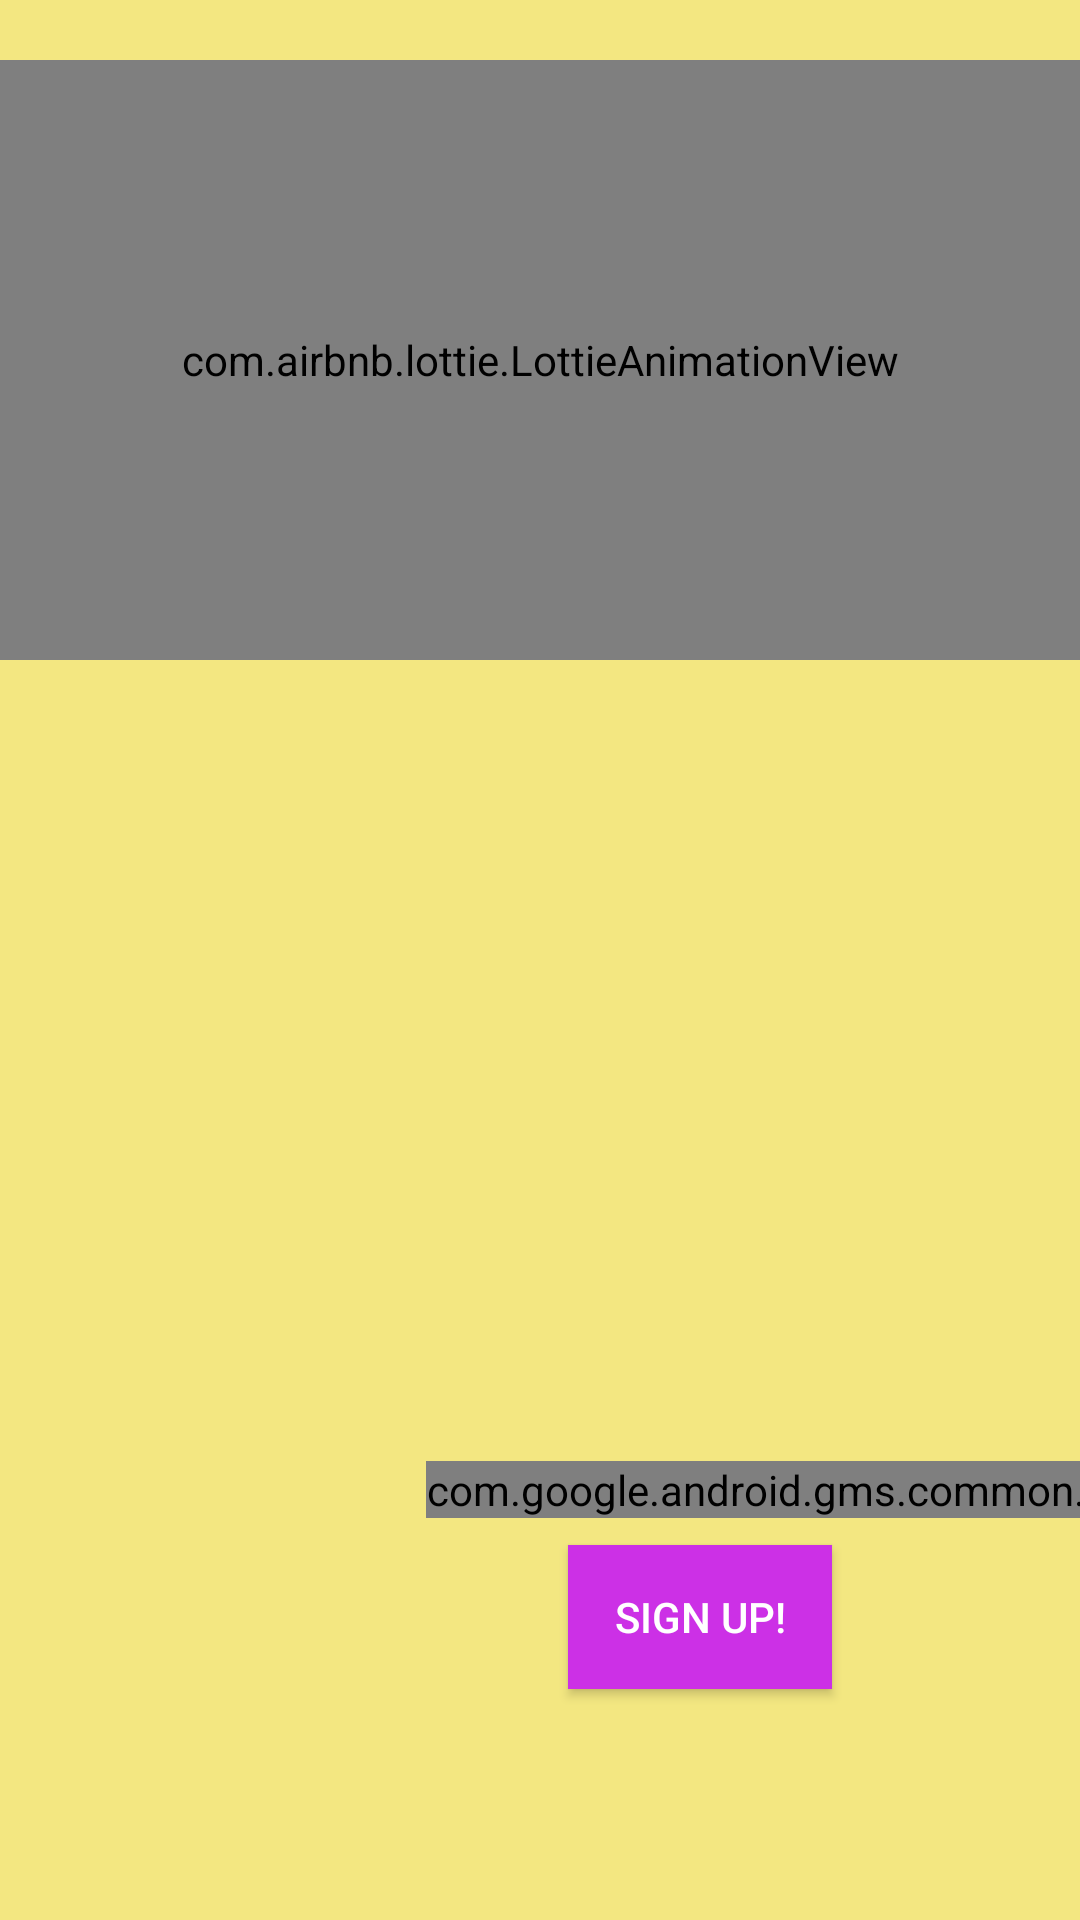

Layout XML and referenced resources for this Android screen:
<!-- AndroidManifest.xml: application theme Theme.GGSignIn -->
<!-- res/layout/activity_main.xml -->
<?xml version="1.0" encoding="utf-8"?>
<androidx.constraintlayout.widget.ConstraintLayout xmlns:android="http://schemas.android.com/apk/res/android"
    xmlns:app="http://schemas.android.com/apk/res-auto"
    xmlns:tools="http://schemas.android.com/tools"
    android:layout_width="match_parent"
    android:layout_height="match_parent"
    android:background="#F3E781"
    tools:context=".MainActivity">

    <com.google.android.gms.common.SignInButton
        android:id="@+id/sign_in_button"
        android:layout_width="wrap_content"
        android:layout_height="wrap_content"
        android:layout_marginStart="142dp"
        android:layout_marginTop="338dp"
        android:layout_marginEnd="142dp"
        app:layout_constraintBottom_toBottomOf="parent"
        app:layout_constraintEnd_toEndOf="parent"
        app:layout_constraintHorizontal_bias="0.0"
        app:layout_constraintStart_toStartOf="parent"
        app:layout_constraintTop_toTopOf="parent"
        app:layout_constraintVertical_bias="0.526" />

    <Button
        android:id="@+id/sign_out_button"
        android:layout_width="wrap_content"
        android:layout_height="wrap_content"
        android:layout_marginStart="161dp"
        android:layout_marginTop="32dp"
        android:layout_marginEnd="162dp"
        android:background="#FFFFFF"
        android:text="Sign Out"
        android:visibility="invisible"
        app:layout_constraintBottom_toBottomOf="parent"
        app:layout_constraintEnd_toEndOf="parent"
        app:layout_constraintStart_toStartOf="parent"
        app:layout_constraintTop_toBottomOf="@+id/sign_in_button"
        app:layout_constraintVertical_bias="0.552" />

    <com.airbnb.lottie.LottieAnimationView
        android:id="@+id/animation"
        android:layout_width="match_parent"
        android:layout_height="200dp"
        android:layout_marginTop="20dp"
        app:layout_constraintTop_toTopOf="parent"
        app:lottie_autoPlay="true"
        app:lottie_fileName="73227-delivery-truck.json"
        app:lottie_loop="true" />

    <TextView
        android:id="@+id/textView2"
        android:layout_width="177dp"
        android:layout_height="0dp"
        android:layout_marginStart="129dp"
        android:layout_marginTop="188dp"
        android:layout_marginBottom="80dp"
        android:text="Sign In to Continue"
        android:textSize="18sp"
        app:layout_constraintBottom_toTopOf="@+id/sign_in_button"
        app:layout_constraintEnd_toEndOf="parent"
        app:layout_constraintHorizontal_bias="0.0"
        app:layout_constraintStart_toStartOf="parent"
        app:layout_constraintTop_toBottomOf="@+id/animation" />

    <TextView
        android:id="@+id/textView3"
        android:layout_width="wrap_content"
        android:layout_height="wrap_content"
        android:layout_marginStart="75dp"
        android:layout_marginTop="401dp"
        android:layout_marginEnd="200dp"
        android:layout_marginBottom="111dp"
        android:text="New User?"
        android:textSize="18sp"
        app:layout_constraintBottom_toBottomOf="parent"
        app:layout_constraintEnd_toEndOf="parent"
        app:layout_constraintHorizontal_bias="0.372"
        app:layout_constraintStart_toStartOf="parent"
        app:layout_constraintTop_toBottomOf="@+id/animation"
        app:layout_constraintVertical_bias="0.88" />

    <Button
        android:id="@+id/button"
        android:layout_width="wrap_content"
        android:layout_height="wrap_content"
        android:layout_marginStart="41dp"
        android:layout_marginTop="16dp"
        android:layout_marginEnd="95dp"
        android:layout_marginBottom="12dp"
        android:background="#CC30E6"
        android:drawableTint="#C65BD8"
        android:foregroundTint="#DB6DED"
        android:shadowColor="#D149E8"
        android:text="Sign Up!"
        android:textColor="@color/white"
        app:iconTint="#D355E8"
        app:layout_constraintBottom_toTopOf="@+id/sign_out_button"
        app:layout_constraintEnd_toEndOf="parent"
        app:layout_constraintStart_toEndOf="@+id/textView3"
        app:layout_constraintTop_toBottomOf="@+id/sign_in_button"
        app:strokeColor="#CF4AE6" />


</androidx.constraintlayout.widget.ConstraintLayout>
<!-- resources referenced by this layout -->
<resources>
  <style name="Theme.GGSignIn" parent="Theme.MaterialComponents.DayNight.DarkActionBar">
          
          <item name="colorPrimary">@color/purple_500</item>
          <item name="colorPrimaryVariant">@color/purple_700</item>
          <item name="colorOnPrimary">@color/white</item>
          
          <item name="colorSecondary">@color/teal_200</item>
          <item name="colorSecondaryVariant">@color/teal_700</item>
          <item name="colorOnSecondary">@color/black</item>
          
          <item name="android:statusBarColor" tools:targetApi="l">?attr/colorPrimaryVariant</item>
          
      </style>
  <!-- not gathered from this repository: default colours our renderer supplied (Android Studio template values) -->
  <color name="purple_500">#FF6200EE</color>
  <color name="purple_700">#FF3700B3</color>
  <color name="teal_200">#FF03DAC5</color>
  <color name="teal_700">#FF018786</color>
  <color name="black">#FF000000</color>
  <color name="white">#FFFFFFFF</color>
</resources>
